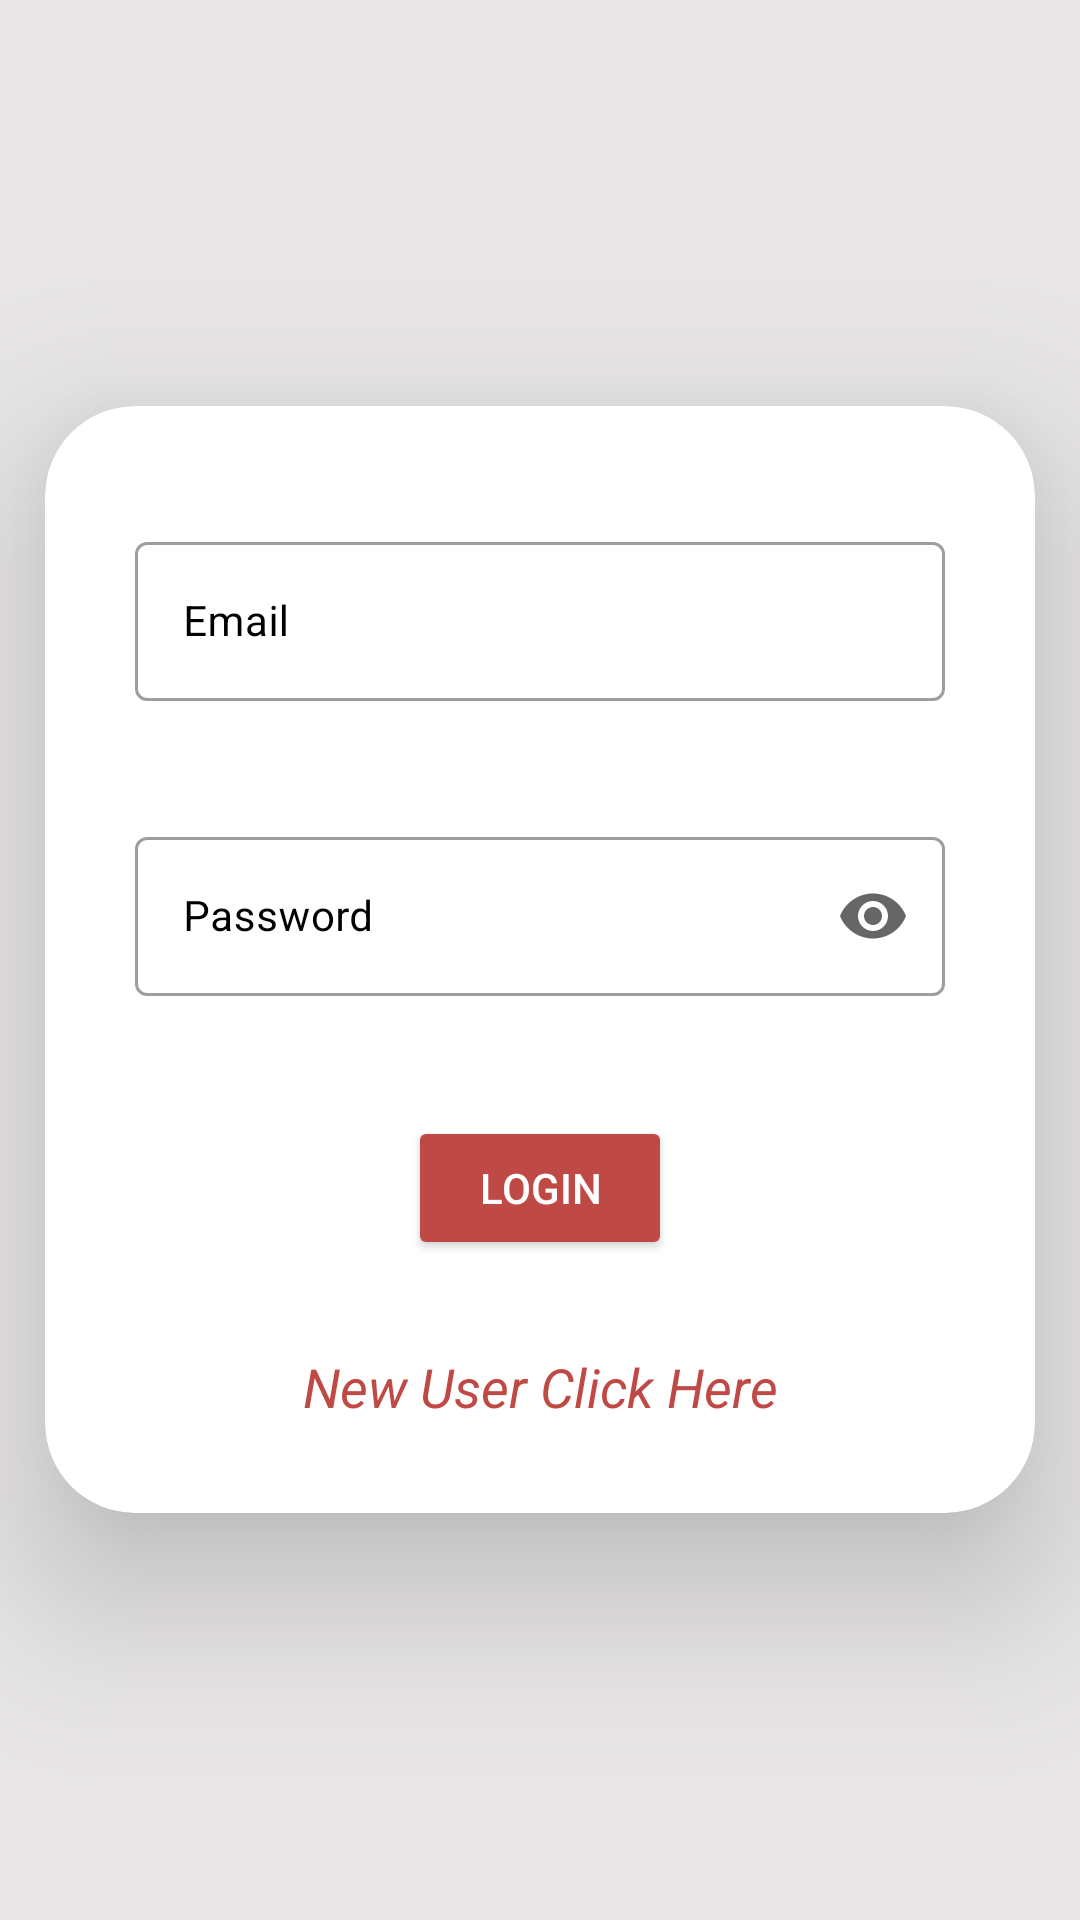

Layout XML and referenced resources for this Android screen:
<!-- AndroidManifest.xml: application theme Theme.GPMPRO -->
<!-- res/layout/activity_student_login.xml -->
<?xml version="1.0" encoding="utf-8"?>
<LinearLayout xmlns:android="http://schemas.android.com/apk/res/android"
    xmlns:app="http://schemas.android.com/apk/res-auto"
    xmlns:tools="http://schemas.android.com/tools"
    android:layout_width="match_parent"
    android:layout_height="match_parent"
    android:orientation="vertical"
    android:background="#E8E6E6"
    tools:context=".Student_Registretoin_Activity"
    android:gravity="center">

    <androidx.cardview.widget.CardView
        android:layout_width="match_parent"
        android:layout_height="wrap_content"
        android:id="@+id/cd_reg"
        android:layout_gravity="center"
        android:layout_marginStart="15dp"
        android:layout_marginEnd="15dp"
        app:cardBackgroundColor="@color/white"
        app:cardCornerRadius="30dp"
        app:cardElevation="32dp"
        android:visibility="visible"/>
    <androidx.cardview.widget.CardView
        android:layout_width="match_parent"
        android:layout_height="wrap_content"
        android:id="@+id/lod_cd"
        android:layout_gravity="center"
        android:layout_marginStart="15dp"
        android:layout_marginEnd="15dp"
        app:cardBackgroundColor="@color/white"
        app:cardCornerRadius="30dp"
        app:cardElevation="32dp">

        <LinearLayout
            android:layout_width="match_parent"
            android:layout_height="match_parent"
            android:orientation="vertical"
            android:layout_marginTop="20dp"
            android:layout_marginBottom="20dp">

            <com.google.android.material.textfield.TextInputLayout
                android:layout_width="match_parent"
                android:layout_height="wrap_content"
                style="@style/Widget.MaterialComponents.TextInputLayout.OutlinedBox"
                android:layout_marginStart="30dp"
                android:layout_marginEnd="30dp"
                android:hint="Email"
                android:textColorHint="@color/black"
                android:layout_marginTop="20dp">
                <com.google.android.material.textfield.TextInputEditText
                    android:layout_width="match_parent"
                    android:layout_height="wrap_content"
                    android:id="@+id/email_log"
                    android:inputType="textEmailAddress"
                    android:textSize="14sp"
                    android:ems="10"

                    />

            </com.google.android.material.textfield.TextInputLayout>


            <com.google.android.material.textfield.TextInputLayout
                android:layout_width="match_parent"
                android:layout_height="wrap_content"
                style="@style/Widget.MaterialComponents.TextInputLayout.OutlinedBox"
                android:layout_marginStart="30dp"
                android:layout_marginEnd="30dp"
                android:hint="Full Name"
                android:textColorHint="@color/black"
                android:layout_marginTop="20dp"/>



            <com.google.android.material.textfield.TextInputLayout
                android:layout_width="match_parent"
                android:layout_height="wrap_content"
                style="@style/Widget.MaterialComponents.TextInputLayout.OutlinedBox"
                app:endIconMode="password_toggle"
                android:layout_marginStart="30dp"
                android:layout_marginEnd="30dp"
                android:hint="Password"
                android:textColorHint="@color/black"
                android:layout_marginTop="20dp">
                <com.google.android.material.textfield.TextInputEditText
                    android:layout_width="match_parent"
                    android:layout_height="wrap_content"
                    android:id="@+id/pass_log"
                    android:inputType="textPassword"
                    android:textSize="14sp"
                    android:ems="10"

                    />

            </com.google.android.material.textfield.TextInputLayout>

            <com.google.android.material.textfield.TextInputLayout
                android:layout_width="match_parent"
                android:layout_height="wrap_content"
                style="@style/Widget.MaterialComponents.TextInputLayout.OutlinedBox"
                android:layout_marginStart="30dp"
                android:layout_marginEnd="30dp"
                android:hint="Verification Code"
                android:textColorHint="@color/black"
                android:layout_marginTop="20dp"/>

            <Button
                android:id="@+id/login_Btn"
                android:layout_width="wrap_content"
                android:layout_height="wrap_content"
                android:layout_gravity="center"
                android:layout_marginTop="20dp"
                android:padding="10dp"
                android:text="Login"
                android:backgroundTint="@color/purple_700"
                android:textColor="@color/white"
                android:textSize="14sp" />

            <TextView
                android:id="@+id/tv_newuser_reg"
                android:layout_width="match_parent"
                android:layout_height="wrap_content"
                android:layout_marginLeft="10dp"
                android:layout_marginRight="10dp"
                android:layout_marginTop="20dp"
                android:gravity="center"
                android:padding="10dp"
                android:textStyle="italic"
                android:text="New User Click Here"
                android:textColor="@color/purple_700"
                android:textSize="18sp"/>
        </LinearLayout>
    </androidx.cardview.widget.CardView>
</LinearLayout>
<!-- resources referenced by this layout -->
<resources>
  <color name="black">#FF000000</color>
  <color name="purple_700">#BF4A45</color>
  <color name="white">#FFFFFFFF</color>
  <style name="Theme.GPMPRO" parent="Theme.MaterialComponents.DayNight.DarkActionBar">
          
          <item name="colorPrimary">@color/purple_500</item>
          <item name="colorPrimaryVariant">@color/purple_700</item>
          <item name="colorOnPrimary">@color/white</item>
          
          <item name="colorSecondary">@color/teal_200</item>
          <item name="colorSecondaryVariant">@color/teal_700</item>
          <item name="colorOnSecondary">@color/black</item>
          
          <item name="android:statusBarColor">?attr/colorPrimaryVariant</item>
          
      </style>
  <color name="purple_500">#BF4A45</color>
  <color name="teal_200">#BF4A45</color>
  <color name="teal_700">#FF018786</color>
</resources>
